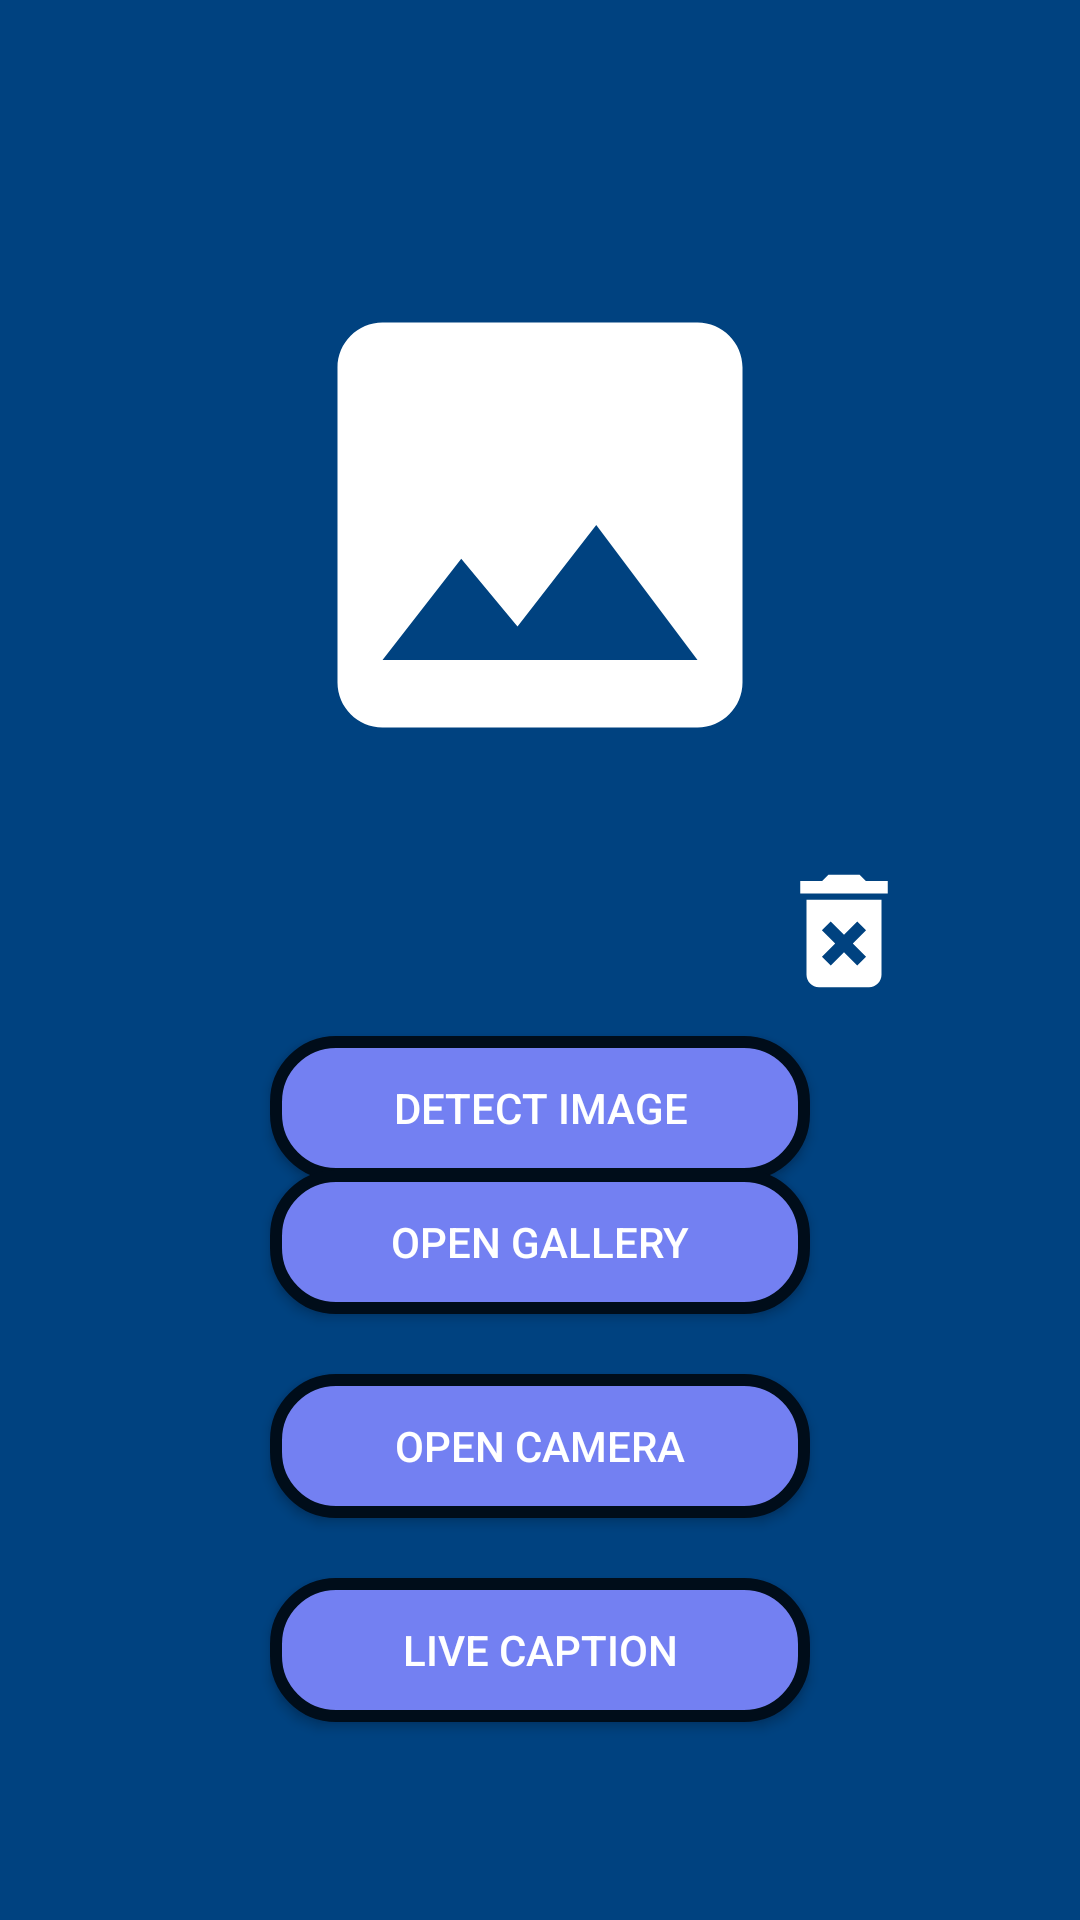

The Android layout XML behind this screen, and the referenced resources:
<!-- AndroidManifest.xml: application theme Theme.AppCompat.NoActionBar -->
<!-- res/layout/fragment_main_detection.xml -->
<?xml version="1.0" encoding="utf-8"?>
<FrameLayout xmlns:android="http://schemas.android.com/apk/res/android"
    xmlns:app="http://schemas.android.com/apk/res-auto"
    xmlns:tools="http://schemas.android.com/tools"
    android:layout_width="match_parent"
    android:layout_height="match_parent"
    tools:context=".navmenu.detection.MainDetectionFragment">

    <androidx.constraintlayout.widget.ConstraintLayout
        android:layout_width="match_parent"
        android:layout_height="match_parent"
        android:background="@color/bg3">

        <ScrollView
            android:layout_width="0dp"
            android:layout_height="match_parent"
            app:layout_constraintBottom_toBottomOf="parent"
            app:layout_constraintEnd_toEndOf="parent"
            app:layout_constraintStart_toStartOf="parent"
            app:layout_constraintTop_toTopOf="parent">

            <androidx.constraintlayout.widget.ConstraintLayout
                android:layout_width="match_parent"
                android:layout_height="wrap_content">

                <Button
                    android:id="@+id/captureFrameButton"
                    android:layout_width="0dp"
                    android:layout_height="wrap_content"
                    android:layout_marginTop="20dp"
                    android:layout_marginBottom="50dp"
                    android:background="@drawable/rounded_button"
                    android:text="@string/live_camera"
                    android:visibility="visible"
                    app:layout_constraintBottom_toBottomOf="parent"
                    app:layout_constraintEnd_toEndOf="@+id/openCameraButton"
                    app:layout_constraintHorizontal_bias="0.0"
                    app:layout_constraintStart_toStartOf="@+id/openCameraButton"
                    app:layout_constraintTop_toBottomOf="@+id/openCameraButton"
                    app:layout_constraintVertical_bias="1.0" />

                <Button
                    android:id="@+id/detectImgButton"
                    android:layout_width="0dp"
                    android:layout_height="wrap_content"
                    android:layout_marginTop="10dp"
                    android:background="@drawable/rounded_button"
                    android:text="@string/detect_img"
                    android:visibility="visible"
                    app:layout_constraintEnd_toEndOf="@+id/imgToBeDetected"
                    app:layout_constraintStart_toStartOf="@+id/imgToBeDetected"
                    app:layout_constraintTop_toBottomOf="@+id/removeImgButton" />

                <Button
                    android:id="@+id/openGalleryButton"
                    android:layout_width="0dp"
                    android:layout_height="wrap_content"
                    android:layout_marginTop="90dp"
                    android:background="@drawable/rounded_button"
                    android:text="@string/open_gallery"
                    android:visibility="visible"
                    app:layout_constraintEnd_toEndOf="@+id/imgToBeDetected"
                    app:layout_constraintStart_toStartOf="@+id/imgToBeDetected"
                    app:layout_constraintTop_toBottomOf="@+id/imgToBeDetected" />

                <Button
                    android:id="@+id/openCameraButton"
                    android:layout_width="0dp"
                    android:layout_height="wrap_content"
                    android:layout_marginTop="20dp"
                    android:background="@drawable/rounded_button"
                    android:text="@string/open_camera"
                    android:visibility="visible"
                    app:layout_constraintEnd_toEndOf="@+id/openGalleryButton"
                    app:layout_constraintStart_toStartOf="@+id/openGalleryButton"
                    app:layout_constraintTop_toBottomOf="@+id/openGalleryButton" />

                <ImageView
                    android:id="@+id/imgToBeDetected"
                    android:layout_width="0dp"
                    android:layout_height="250dp"
                    android:layout_marginStart="90dp"
                    android:layout_marginTop="50dp"
                    android:layout_marginEnd="90dp"
                    android:scaleType="fitCenter"
                    android:src="@drawable/ic_photo"
                    app:layout_constraintEnd_toEndOf="parent"
                    app:layout_constraintStart_toStartOf="parent"
                    app:layout_constraintTop_toTopOf="parent"
                    app:srcCompat="@drawable/ic_photo" />

                <ImageButton
                    android:id="@+id/removeImgButton"
                    android:layout_width="50dp"
                    android:layout_height="50dp"
                    android:layout_marginStart="-14dp"
                    android:layout_marginTop="-15dp"
                    android:background="?attr/selectableItemBackground"
                    android:scaleType="fitCenter"
                    android:src="@drawable/ic_delete"
                    android:visibility="visible"
                    app:layout_constraintStart_toEndOf="@+id/imgToBeDetected"
                    app:layout_constraintTop_toBottomOf="@+id/imgToBeDetected" />
            </androidx.constraintlayout.widget.ConstraintLayout>
        </ScrollView>
    </androidx.constraintlayout.widget.ConstraintLayout>
</FrameLayout>
<!-- resources referenced by this layout -->
<resources>
  <color name="bg3">#004280</color>
  <!-- drawable ic_delete (drawable) -->
  <vector android:height="24dp" android:tint="@color/bgTextColor"
      android:viewportHeight="24" android:viewportWidth="24"
      android:width="24dp" xmlns:android="http://schemas.android.com/apk/res/android">
      <path android:fillColor="@android:color/white" android:pathData="M6,19c0,1.1 0.9,2 2,2h8c1.1,0 2,-0.9 2,-2L18,7L6,7v12zM8.46,11.88l1.41,-1.41L12,12.59l2.12,-2.12 1.41,1.41L13.41,14l2.12,2.12 -1.41,1.41L12,15.41l-2.12,2.12 -1.41,-1.41L10.59,14l-2.13,-2.12zM15.5,4l-1,-1h-5l-1,1L5,4v2h14L19,4z"/>
  </vector>
  <!-- drawable ic_photo (drawable) -->
  <vector android:height="24dp" android:tint="@color/bgTextColor"
      android:viewportHeight="24" android:viewportWidth="24"
      android:width="24dp" xmlns:android="http://schemas.android.com/apk/res/android">
      <path android:fillColor="@android:color/white" android:pathData="M21,19V5c0,-1.1 -0.9,-2 -2,-2H5c-1.1,0 -2,0.9 -2,2v14c0,1.1 0.9,2 2,2h14c1.1,0 2,-0.9 2,-2zM8.5,13.5l2.5,3.01L14.5,12l4.5,6H5l3.5,-4.5z"/>
  </vector>
  <!-- drawable rounded_button (drawable) -->
  <?xml version="1.0" encoding="utf-8"?>
  <shape xmlns:android="http://schemas.android.com/apk/res/android">
      <solid android:color="@color/textBlue"/>
      <stroke android:color="@color/stroke_btn" android:width="4dp"/>
      <corners android:radius="20dp"/>
  </shape>
  <string name="detect_img">Detect Image</string>
  <string name="live_camera">Live caption</string>
  <string name="open_camera">Open camera</string>
  <string name="open_gallery">Open gallery</string>
  <color name="bgTextColor">#FFFFFFFF</color>
  <color name="textBlue">#7380f2</color>
  <color name="stroke_btn">#000d1a</color>
</resources>
